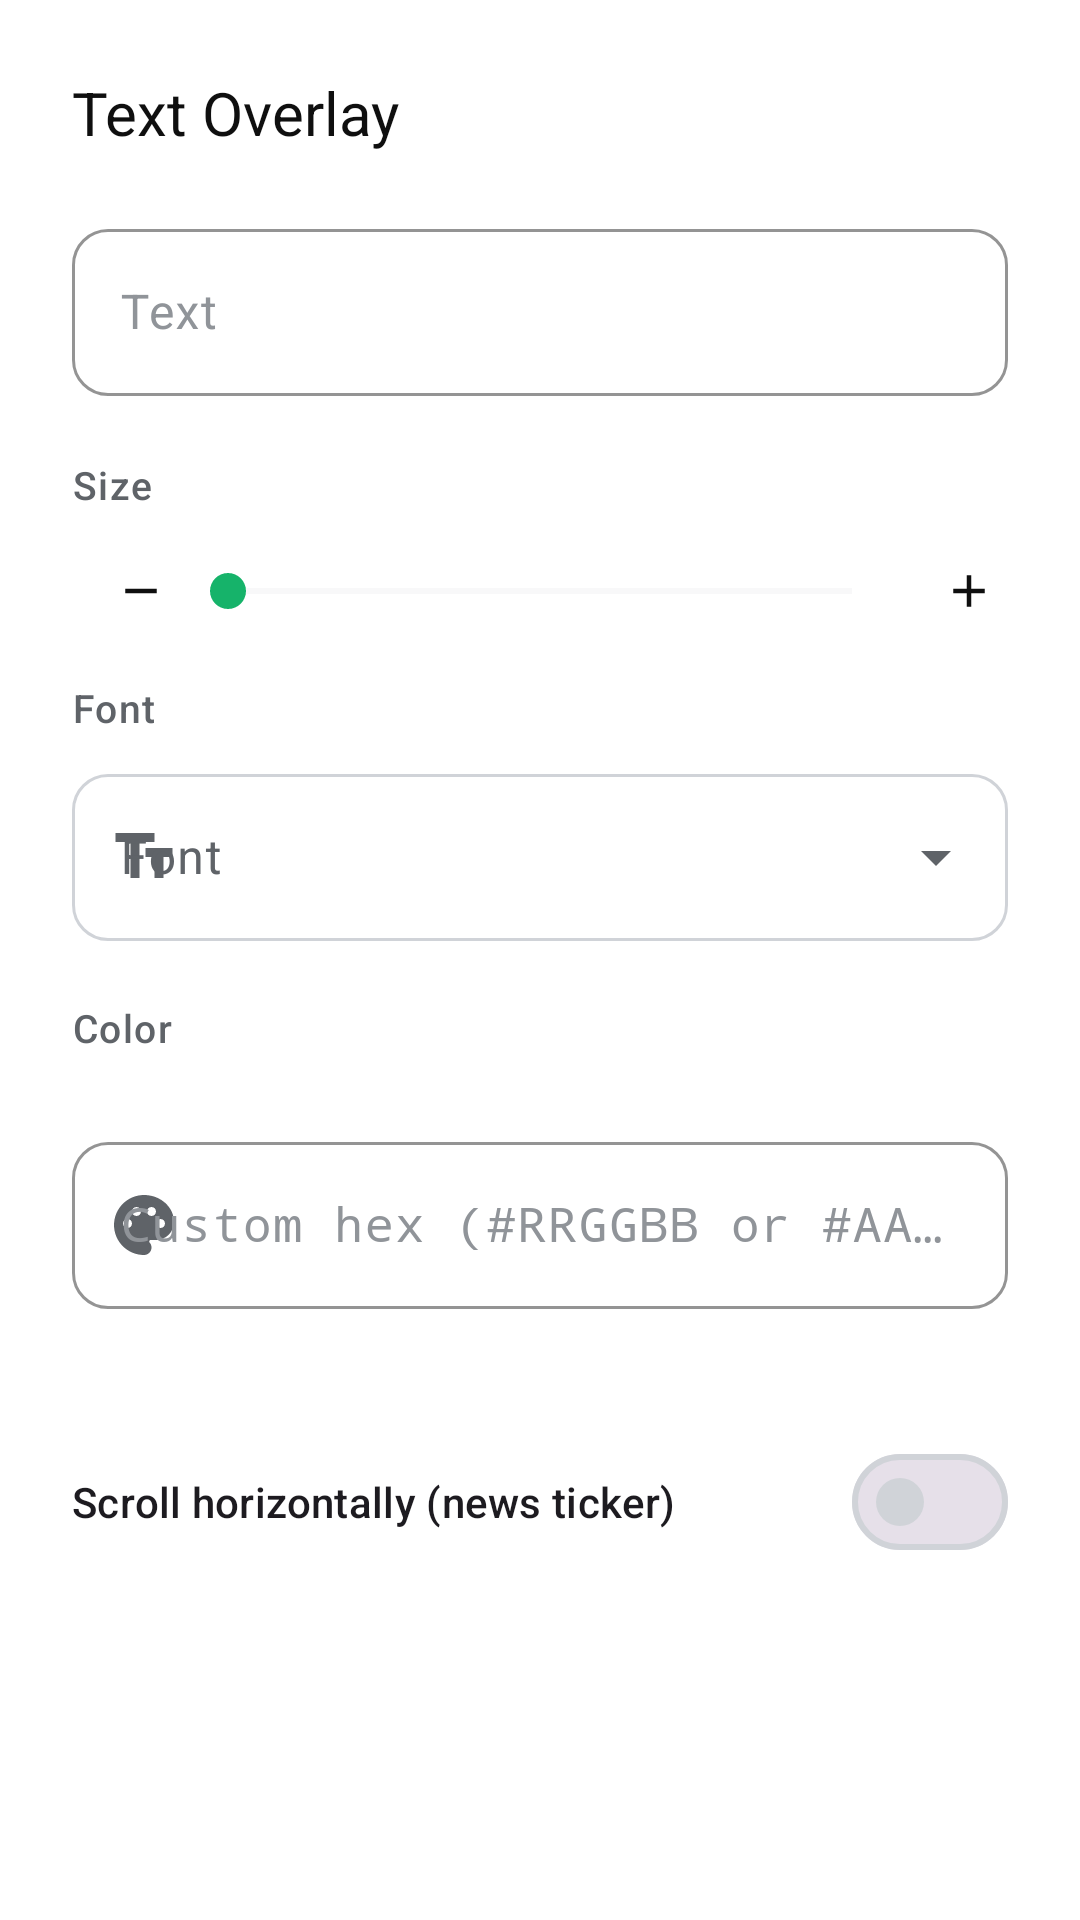

The Android layout XML behind this screen, and the referenced resources:
<!-- AndroidManifest.xml: application theme Theme.StreamForge -->
<!-- res/layout/dialog_text_overlay.xml -->
<?xml version="1.0" encoding="utf-8"?>
<ScrollView xmlns:android="http://schemas.android.com/apk/res/android"
    xmlns:app="http://schemas.android.com/apk/res-auto"
    xmlns:tools="http://schemas.android.com/tools"
    android:layout_width="match_parent"
    android:layout_height="wrap_content"
    android:background="@color/surface_card">

    <LinearLayout
        android:layout_width="match_parent"
        android:layout_height="wrap_content"
        android:orientation="vertical"
        android:padding="@dimen/space_2xl">

        
        <TextView
            android:layout_width="wrap_content"
            android:layout_height="wrap_content"
            android:layout_marginBottom="@dimen/space_xl"
            android:text="@string/text_overlay_title"
            android:textAppearance="@style/TextAppearance.SF.TitleLarge" />

        
        <com.google.android.material.textfield.TextInputLayout
            android:id="@+id/tilText"
            style="@style/Widget.StreamForge.TextInput"
            android:layout_width="match_parent"
            android:layout_height="wrap_content"
            android:hint="@string/text_content_label">

            <com.google.android.material.textfield.TextInputEditText
                android:id="@+id/etText"
                android:layout_width="match_parent"
                android:layout_height="wrap_content"
                android:inputType="text|textMultiLine"
                android:maxLines="3" />

        </com.google.android.material.textfield.TextInputLayout>

        
        <LinearLayout
            android:layout_width="match_parent"
            android:layout_height="wrap_content"
            android:layout_marginTop="@dimen/space_xl"
            android:layout_marginBottom="@dimen/space_sm"
            android:gravity="center_vertical"
            android:orientation="horizontal">

            <TextView
                android:layout_width="0dp"
                android:layout_height="wrap_content"
                android:layout_weight="1"
                android:text="@string/overlay_size_label"
                android:textAppearance="@style/TextAppearance.SF.Overline" />

            <TextView
                android:id="@+id/tvSizeValue"
                android:layout_width="wrap_content"
                android:layout_height="wrap_content"
                android:textAppearance="@style/TextAppearance.SF.Label"
                tools:text="1.0x" />

        </LinearLayout>

        <LinearLayout
            android:layout_width="match_parent"
            android:layout_height="wrap_content"
            android:gravity="center_vertical"
            android:orientation="horizontal">

            <com.google.android.material.button.MaterialButton
                android:id="@+id/btnSizeDown"
                style="@style/Widget.Material3.Button.IconButton"
                android:layout_width="36dp"
                android:layout_height="36dp"
                android:contentDescription="@string/overlay_size_decrease"
                android:insetTop="0dp"
                android:insetBottom="0dp"
                app:icon="@drawable/ic_remove"
                app:iconSize="18dp"
                app:iconTint="@color/text_primary" />

            <SeekBar
                android:id="@+id/seekSize"
                android:layout_width="0dp"
                android:layout_height="wrap_content"
                android:layout_weight="1"
                android:max="100"
                android:progressBackgroundTint="@color/divider"
                android:progressTint="@color/action_green"
                android:thumbTint="@color/action_green" />

            <com.google.android.material.button.MaterialButton
                android:id="@+id/btnSizeUp"
                style="@style/Widget.Material3.Button.IconButton"
                android:layout_width="36dp"
                android:layout_height="36dp"
                android:contentDescription="@string/overlay_size_increase"
                android:insetTop="0dp"
                android:insetBottom="0dp"
                app:icon="@drawable/ic_add"
                app:iconSize="18dp"
                app:iconTint="@color/text_primary" />

        </LinearLayout>

        
        <TextView
            android:layout_width="wrap_content"
            android:layout_height="wrap_content"
            android:layout_marginTop="@dimen/space_md"
            android:layout_marginBottom="@dimen/space_sm"
            android:text="@string/font_label"
            android:textAppearance="@style/TextAppearance.SF.Overline" />

        <com.google.android.material.textfield.TextInputLayout
            android:id="@+id/tilFont"
            style="@style/Widget.Material3.TextInputLayout.OutlinedBox.ExposedDropdownMenu"
            android:layout_width="match_parent"
            android:layout_height="wrap_content"
            android:hint="@string/font_label"
            app:startIconDrawable="@drawable/ic_text"
            app:startIconTint="@color/text_secondary">

            <AutoCompleteTextView
                android:id="@+id/actvFont"
                android:layout_width="match_parent"
                android:layout_height="wrap_content"
                android:inputType="none" />

        </com.google.android.material.textfield.TextInputLayout>

        
        <TextView
            android:layout_width="wrap_content"
            android:layout_height="wrap_content"
            android:layout_marginTop="@dimen/space_xl"
            android:layout_marginBottom="@dimen/space_md"
            android:text="@string/color_label"
            android:textAppearance="@style/TextAppearance.SF.Overline" />

        <GridLayout
            android:id="@+id/colorGrid"
            android:layout_width="match_parent"
            android:layout_height="wrap_content"
            android:layout_marginBottom="@dimen/space_md"
            android:columnCount="6" />

        <com.google.android.material.textfield.TextInputLayout
            android:id="@+id/tilHex"
            style="@style/Widget.StreamForge.TextInput"
            android:layout_width="match_parent"
            android:layout_height="wrap_content"
            android:hint="@string/custom_hex_color_hint"
            app:errorEnabled="true"
            app:startIconDrawable="@drawable/ic_palette"
            app:startIconTint="@color/text_secondary">

            <com.google.android.material.textfield.TextInputEditText
                android:id="@+id/etHex"
                android:layout_width="match_parent"
                android:layout_height="wrap_content"
                android:fontFamily="monospace"
                android:inputType="textCapCharacters|textNoSuggestions"
                android:maxLength="9"
                android:singleLine="true" />

        </com.google.android.material.textfield.TextInputLayout>

        
        <com.google.android.material.materialswitch.MaterialSwitch
            android:id="@+id/switchScroll"
            android:layout_width="match_parent"
            android:layout_height="wrap_content"
            android:layout_marginTop="@dimen/space_xl"
            android:minHeight="@dimen/touch_target_min"
            android:text="@string/text_scroll_label"
            android:textAppearance="@style/TextAppearance.SF.Label" />

        
        <LinearLayout
            android:id="@+id/scrollAreaGroup"
            android:layout_width="match_parent"
            android:layout_height="wrap_content"
            android:orientation="vertical"
            android:visibility="gone"
            tools:visibility="visible">

            <LinearLayout
                android:layout_width="match_parent"
                android:layout_height="wrap_content"
                android:layout_marginTop="@dimen/space_md"
                android:layout_marginBottom="@dimen/space_sm"
                android:gravity="center_vertical"
                android:orientation="horizontal">

                <TextView
                    android:layout_width="0dp"
                    android:layout_height="wrap_content"
                    android:layout_weight="1"
                    android:text="@string/text_scroll_area_label"
                    android:textAppearance="@style/TextAppearance.SF.Overline" />

                <TextView
                    android:id="@+id/tvScrollAreaValue"
                    android:layout_width="wrap_content"
                    android:layout_height="wrap_content"
                    android:textAppearance="@style/TextAppearance.SF.Label"
                    tools:text="100%" />

            </LinearLayout>

            <SeekBar
                android:id="@+id/seekScrollArea"
                android:layout_width="match_parent"
                android:layout_height="wrap_content"
                android:max="100"
                android:progressBackgroundTint="@color/divider"
                android:progressTint="@color/action_green"
                android:thumbTint="@color/action_green" />

            <TextView
                android:layout_width="match_parent"
                android:layout_height="wrap_content"
                android:layout_marginTop="@dimen/space_xs"
                android:text="@string/text_scroll_area_hint"
                android:textAppearance="@style/TextAppearance.SF.Caption" />

        </LinearLayout>

    </LinearLayout>

</ScrollView>
<!-- resources referenced by this layout -->
<resources>
  <color name="action_green">#16B36A</color>
  <color name="divider">#E3E5E8</color>
  <color name="surface_card">#FFFFFF</color>
  <color name="text_primary">#0F0F0F</color>
  <color name="text_secondary">#5F6368</color>
  <dimen name="space_2xl">24dp</dimen>
  <dimen name="space_md">12dp</dimen>
  <dimen name="space_sm">8dp</dimen>
  <dimen name="space_xl">20dp</dimen>
  <dimen name="space_xs">4dp</dimen>
  <dimen name="touch_target_min">48dp</dimen>
  <!-- drawable ic_remove (drawable) -->
  <vector xmlns:android="http://schemas.android.com/apk/res/android"
      android:width="24dp" android:height="24dp" android:viewportWidth="24" android:viewportHeight="24"
      android:tint="@color/text_primary">
      <path android:fillColor="@android:color/white"
          android:pathData="M19,13H5v-2h14z" />
  </vector>
  <string name="color_label">Color</string>
  <string name="custom_hex_color_hint">Custom hex (#RRGGBB or #AARRGGBB)</string>
  <string name="font_label">Font</string>
  <string name="overlay_size_decrease">Decrease size</string>
  <string name="overlay_size_increase">Increase size</string>
  <string name="overlay_size_label">Size</string>
  <string name="text_content_label">Text</string>
  <string name="text_overlay_title">Text Overlay</string>
  <string name="text_scroll_area_hint">The text scrolls inside this band and is clipped at its edges. Drag the overlay in the preview to move the band.</string>
  <string name="text_scroll_area_label">Scroll area width</string>
  <string name="text_scroll_label">Scroll horizontally (news ticker)</string>
  <style name="TextAppearance.SF.Caption" parent="TextAppearance.Material3.BodySmall">
          <item name="android:textColor">@color/text_tertiary</item>
          <item name="android:textSize">12sp</item>
      </style>
  <style name="TextAppearance.SF.Label" parent="TextAppearance.Material3.LabelLarge">
          <item name="android:fontFamily">sans-serif-medium</item>
          <item name="android:textColor">@color/text_primary</item>
          <item name="android:textSize">14sp</item>
          <item name="android:textAllCaps">false</item>
      </style>
  <style name="TextAppearance.SF.TitleLarge" parent="TextAppearance.Material3.TitleLarge">
          <item name="android:fontFamily">sans-serif-medium</item>
          <item name="android:textColor">@color/text_primary</item>
          <item name="android:textSize">20sp</item>
      </style>
  <color name="text_tertiary">#909499</color>
  <dimen name="radius_sm">12dp</dimen>
  <color name="on_action">#FFFFFF</color>
  <color name="action_green_container">#D6F5E6</color>
  <color name="on_action_container">#06371F</color>
  <color name="brand_secondary">#065FD4</color>
  <color name="text_on_primary">#FFFFFF</color>
  <color name="brand_primary">#FF0000</color>
  <color name="surface_variant">#ECEEF1</color>
  <color name="surface_elevated">#F0F2F5</color>
  <color name="surface_dark">#F6F7F9</color>
  <color name="outline">#D0D3D8</color>
  <color name="status_error">#E84B5A</color>
  <style name="ShapeAppearance.SF.Small" parent="ShapeAppearance.Material3.Corner.Small">
          <item name="cornerSize">@dimen/radius_sm</item>
      </style>
  <style name="ShapeAppearance.SF.Medium" parent="ShapeAppearance.Material3.Corner.Medium">
          <item name="cornerSize">@dimen/radius_md</item>
      </style>
  <style name="ShapeAppearance.SF.Large" parent="ShapeAppearance.Material3.Corner.Large">
          <item name="cornerSize">@dimen/radius_lg</item>
      </style>
  <dimen name="radius_md">16dp</dimen>
  <dimen name="elevation_card">1dp</dimen>
  <dimen name="space_lg">16dp</dimen>
  <color name="ripple_color">#1F000000</color>
  <dimen name="button_height">52dp</dimen>
  <dimen name="radius_lg">20dp</dimen>
</resources>
